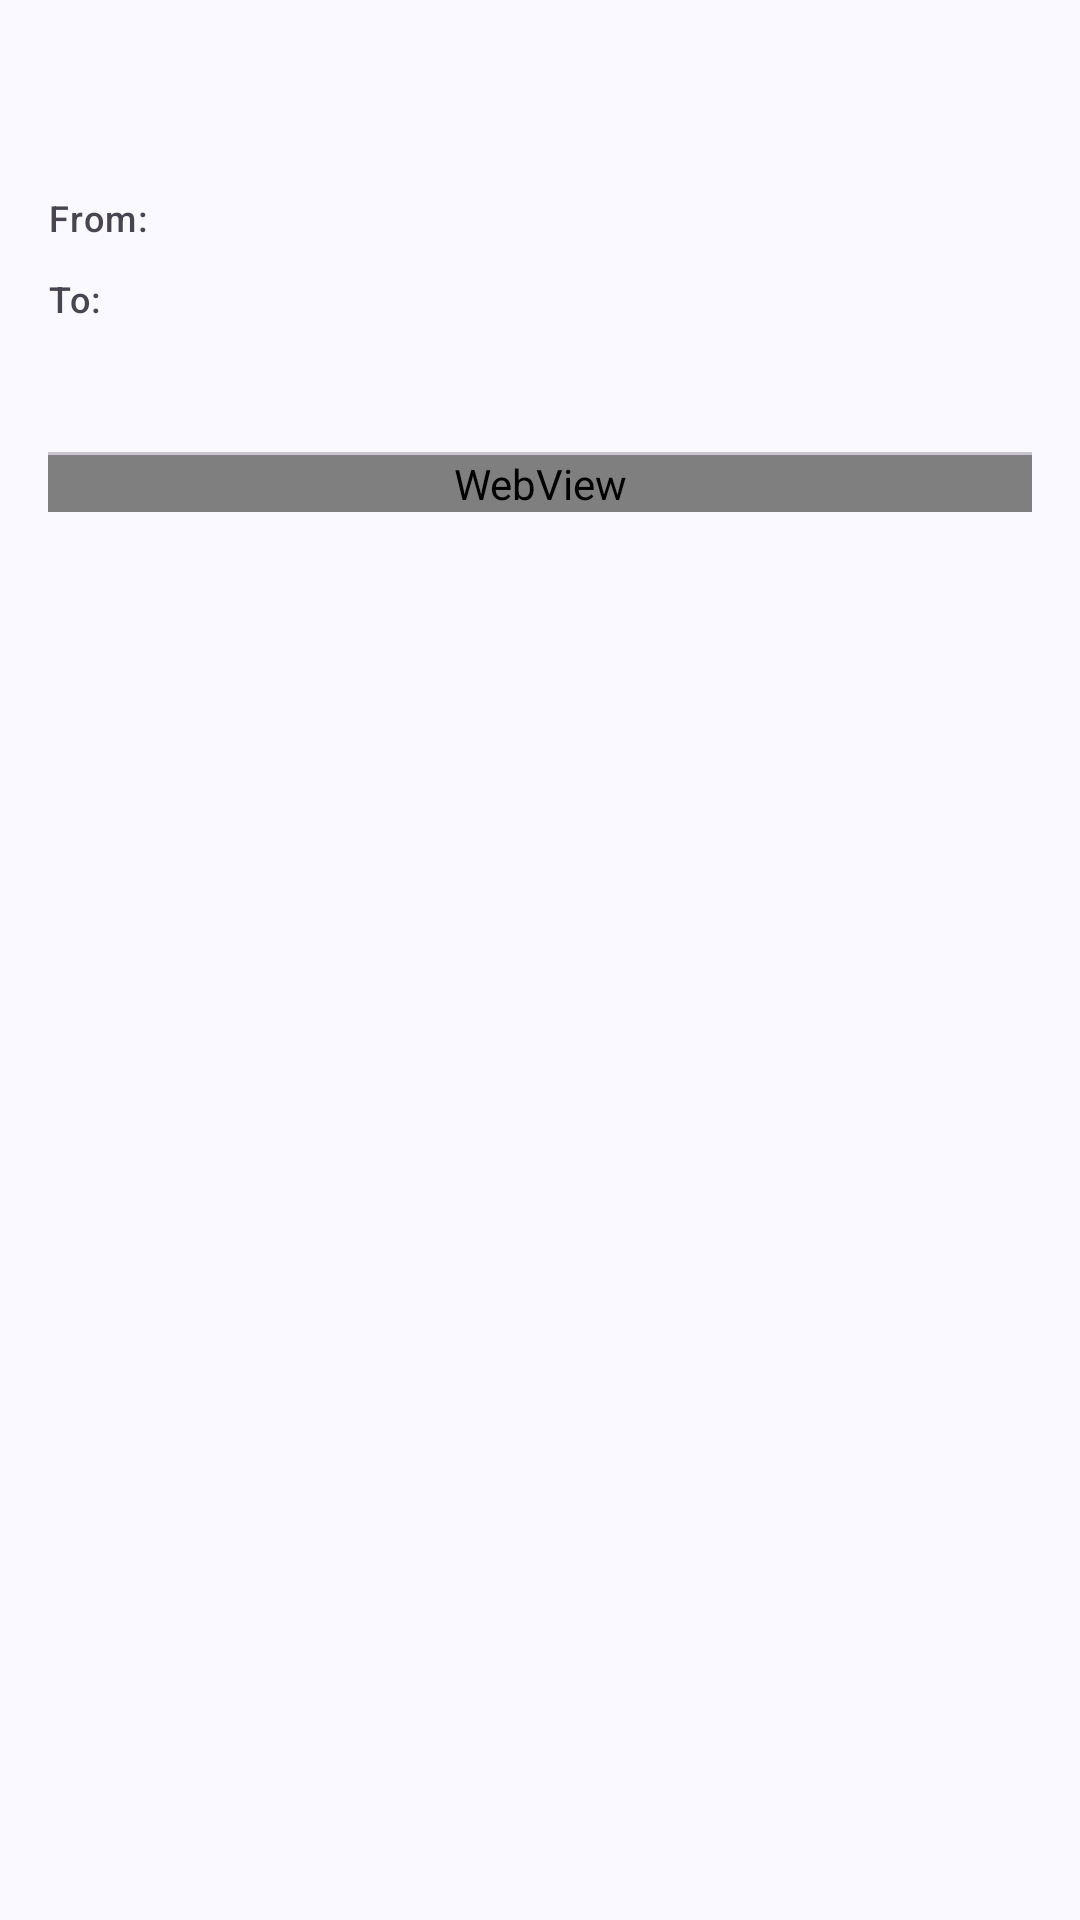

This screen was rendered from an Android layout file. Write that file and the resources it references.
<!-- AndroidManifest.xml: application theme Theme.EmailClient -->
<!-- res/layout/fragment_email_detail.xml -->
<?xml version="1.0" encoding="utf-8"?>
<androidx.core.widget.NestedScrollView xmlns:android="http://schemas.android.com/apk/res/android"
    xmlns:app="http://schemas.android.com/apk/res-auto"
    xmlns:tools="http://schemas.android.com/tools"
    android:layout_width="match_parent"
    android:layout_height="match_parent">

        <androidx.constraintlayout.widget.ConstraintLayout
            android:layout_width="match_parent"
            android:layout_height="wrap_content"
            android:padding="16dp">

            <TextView
                android:id="@+id/textSubject"
                android:layout_width="0dp"
                android:layout_height="wrap_content"
                android:textAppearance="@style/TextAppearance.Material3.HeadlineSmall"
                app:layout_constraintEnd_toEndOf="parent"
                app:layout_constraintStart_toStartOf="parent"
                app:layout_constraintTop_toTopOf="parent"
                tools:text="Email Subject" />

            <TextView
                android:id="@+id/labelFrom"
                android:layout_width="wrap_content"
                android:layout_height="wrap_content"
                android:layout_marginTop="16dp"
                android:text="@string/email_from"
                android:textAppearance="@style/TextAppearance.Material3.LabelMedium"
                app:layout_constraintStart_toStartOf="parent"
                app:layout_constraintTop_toBottomOf="@id/textSubject" />

            <TextView
                android:id="@+id/textFrom"
                android:layout_width="0dp"
                android:layout_height="wrap_content"
                android:layout_marginStart="8dp"
                android:textAppearance="@style/TextAppearance.Material3.BodyMedium"
                app:layout_constraintEnd_toEndOf="parent"
                app:layout_constraintStart_toEndOf="@id/labelFrom"
                app:layout_constraintTop_toTopOf="@id/labelFrom"
                tools:text="sender@example.com" />

            <TextView
                android:id="@+id/labelTo"
                android:layout_width="wrap_content"
                android:layout_height="wrap_content"
                android:layout_marginTop="8dp"
                android:text="@string/email_to"
                android:textAppearance="@style/TextAppearance.Material3.LabelMedium"
                app:layout_constraintStart_toStartOf="parent"
                app:layout_constraintTop_toBottomOf="@id/textFrom" />

            <TextView
                android:id="@+id/textTo"
                android:layout_width="0dp"
                android:layout_height="wrap_content"
                android:layout_marginStart="8dp"
                android:textAppearance="@style/TextAppearance.Material3.BodyMedium"
                app:layout_constraintEnd_toEndOf="parent"
                app:layout_constraintStart_toEndOf="@id/labelTo"
                app:layout_constraintTop_toTopOf="@id/labelTo"
                tools:text="recipient@example.com" />

            <TextView
                android:id="@+id/textDate"
                android:layout_width="0dp"
                android:layout_height="wrap_content"
                android:layout_marginTop="8dp"
                android:textAppearance="@style/TextAppearance.Material3.BodySmall"
                android:textColor="?attr/colorOnSurfaceVariant"
                app:layout_constraintEnd_toEndOf="parent"
                app:layout_constraintStart_toStartOf="parent"
                app:layout_constraintTop_toBottomOf="@id/textTo"
                tools:text="Jan 1, 2024 at 10:00 AM" />

            <com.google.android.material.divider.MaterialDivider
                android:id="@+id/divider"
                android:layout_width="match_parent"
                android:layout_height="wrap_content"
                android:layout_marginVertical="16dp"
                app:layout_constraintTop_toBottomOf="@id/textDate" />

            <androidx.recyclerview.widget.RecyclerView
                android:id="@+id/recyclerViewAttachments"
                android:layout_width="0dp"
                android:layout_height="wrap_content"
                android:visibility="gone"
                android:orientation="vertical"
                app:layoutManager="androidx.recyclerview.widget.LinearLayoutManager"
                app:layout_constraintEnd_toEndOf="parent"
                app:layout_constraintStart_toStartOf="parent"
                app:layout_constraintTop_toBottomOf="@id/divider"
                tools:visibility="visible"
                tools:itemCount="2"
                tools:listitem="@layout/item_attachment" />

            <com.google.android.material.card.MaterialCardView
                android:id="@+id/cardLoadImages"
                android:layout_width="0dp"
                android:layout_height="wrap_content"
                android:layout_marginBottom="8dp"
                android:visibility="gone"
                app:cardBackgroundColor="?attr/colorSurfaceVariant"
                app:cardElevation="0dp"
                app:layout_constraintEnd_toEndOf="parent"
                app:layout_constraintStart_toStartOf="parent"
                app:layout_constraintTop_toBottomOf="@id/recyclerViewAttachments"
                tools:visibility="visible">

                <LinearLayout
                    android:layout_width="match_parent"
                    android:layout_height="wrap_content"
                    android:orientation="horizontal"
                    android:padding="12dp"
                    android:gravity="center_vertical">

                    <TextView
                        android:layout_width="0dp"
                        android:layout_height="wrap_content"
                        android:layout_weight="1"
                        android:text="@string/external_images_message"
                        android:textAppearance="@style/TextAppearance.Material3.BodyMedium" />

                    <com.google.android.material.button.MaterialButton
                        android:id="@+id/buttonLoadImages"
                        style="@style/Widget.Material3.Button.TextButton"
                        android:layout_width="wrap_content"
                        android:layout_height="wrap_content"
                        android:text="@string/load_images_button" />

                </LinearLayout>
            </com.google.android.material.card.MaterialCardView>

            <WebView
                android:id="@+id/webViewBody"
                android:layout_width="0dp"
                android:layout_height="wrap_content"
                app:layout_constraintEnd_toEndOf="parent"
                app:layout_constraintStart_toStartOf="parent"
                app:layout_constraintTop_toBottomOf="@id/cardLoadImages" />

        </androidx.constraintlayout.widget.ConstraintLayout>

</androidx.core.widget.NestedScrollView>
<!-- res/layout/item_attachment.xml (included above) -->
<?xml version="1.0" encoding="utf-8"?>
<com.google.android.material.card.MaterialCardView xmlns:android="http://schemas.android.com/apk/res/android"
    xmlns:app="http://schemas.android.com/apk/res-auto"
    xmlns:tools="http://schemas.android.com/tools"
    android:layout_width="match_parent"
    android:layout_height="wrap_content"
    android:layout_margin="4dp"
    app:cardElevation="2dp"
    app:cardCornerRadius="8dp">

    <androidx.constraintlayout.widget.ConstraintLayout
        android:layout_width="match_parent"
        android:layout_height="wrap_content"
        android:padding="12dp">

        <ImageView
            android:id="@+id/iconAttachment"
            android:layout_width="40dp"
            android:layout_height="40dp"
            android:src="@drawable/ic_attachment"
            android:contentDescription="@string/attachment_icon"
            app:tint="?attr/colorPrimary"
            app:layout_constraintStart_toStartOf="parent"
            app:layout_constraintTop_toTopOf="parent" />

        <TextView
            android:id="@+id/textFileName"
            android:layout_width="0dp"
            android:layout_height="wrap_content"
            android:layout_marginStart="12dp"
            android:layout_marginEnd="8dp"
            android:textAppearance="@style/TextAppearance.Material3.BodyMedium"
            android:textColor="?attr/colorOnSurface"
            android:ellipsize="end"
            android:maxLines="1"
            app:layout_constraintStart_toEndOf="@id/iconAttachment"
            app:layout_constraintEnd_toStartOf="@id/buttonDownload"
            app:layout_constraintTop_toTopOf="@id/iconAttachment"
            tools:text="document.pdf" />

        <TextView
            android:id="@+id/textFileSize"
            android:layout_width="0dp"
            android:layout_height="wrap_content"
            android:layout_marginStart="12dp"
            android:textAppearance="@style/TextAppearance.Material3.BodySmall"
            android:textColor="?attr/colorOnSurfaceVariant"
            app:layout_constraintStart_toEndOf="@id/iconAttachment"
            app:layout_constraintEnd_toEndOf="parent"
            app:layout_constraintTop_toBottomOf="@id/textFileName"
            tools:text="2.4 MB" />

        <com.google.android.material.button.MaterialButton
            android:id="@+id/buttonDownload"
            style="@style/Widget.Material3.Button.IconButton"
            android:layout_width="wrap_content"
            android:layout_height="wrap_content"
            app:icon="@drawable/ic_download"
            app:layout_constraintEnd_toEndOf="parent"
            app:layout_constraintTop_toTopOf="parent" />

        <com.google.android.material.progressindicator.CircularProgressIndicator
            android:id="@+id/progressDownload"
            android:layout_width="24dp"
            android:layout_height="24dp"
            android:visibility="gone"
            android:indeterminate="true"
            app:layout_constraintEnd_toEndOf="@id/buttonDownload"
            app:layout_constraintStart_toStartOf="@id/buttonDownload"
            app:layout_constraintTop_toTopOf="@id/buttonDownload"
            app:layout_constraintBottom_toBottomOf="@id/buttonDownload"
            tools:visibility="visible" />

    </androidx.constraintlayout.widget.ConstraintLayout>

</com.google.android.material.card.MaterialCardView>
<!-- resources referenced by this layout -->
<resources>
  <string name="attachment_icon">Attachment icon</string>
  <string name="email_from">From:</string>
  <string name="email_to">To:</string>
  <string name="external_images_message">This email contains external images</string>
  <string name="load_images_button">Load Images</string>
  <style name="Theme.EmailClient" parent="Theme.Material3.Light.NoActionBar">
          
          <item name="colorPrimary">@color/md_theme_light_primary</item>
          <item name="colorOnPrimary">@color/md_theme_light_onPrimary</item>
          <item name="colorPrimaryContainer">@color/md_theme_light_primaryContainer</item>
          <item name="colorOnPrimaryContainer">@color/md_theme_light_onPrimaryContainer</item>
  
          
          <item name="colorSecondary">@color/md_theme_light_secondary</item>
          <item name="colorOnSecondary">@color/md_theme_light_onSecondary</item>
          <item name="colorSecondaryContainer">@color/md_theme_light_secondaryContainer</item>
          <item name="colorOnSecondaryContainer">@color/md_theme_light_onSecondaryContainer</item>
  
          
          <item name="android:colorBackground">@color/md_theme_light_background</item>
          <item name="colorOnBackground">@color/md_theme_light_onBackground</item>
          <item name="colorSurface">@color/md_theme_light_surface</item>
          <item name="colorOnSurface">@color/md_theme_light_onSurface</item>
  
          
          <item name="colorError">@color/md_theme_light_error</item>
          <item name="colorOnError">@color/md_theme_light_onError</item>
  
          
          <item name="android:statusBarColor">@color/md_theme_light_primary</item>
          <item name="android:navigationBarColor">@color/md_theme_light_surface</item>
          <item name="android:windowLightStatusBar">false</item>
      </style>
  <color name="md_theme_light_primary">#415F91</color>
  <color name="md_theme_light_onPrimary">#FFFFFF</color>
  <color name="md_theme_light_primaryContainer">#D6E3FF</color>
  <color name="md_theme_light_onPrimaryContainer">#284777</color>
  <color name="md_theme_light_secondary">#565F71</color>
  <color name="md_theme_light_onSecondary">#FFFFFF</color>
  <color name="md_theme_light_secondaryContainer">#DAE2F9</color>
  <color name="md_theme_light_onSecondaryContainer">#3E4759</color>
  <color name="md_theme_light_background">#F9F9FF</color>
  <color name="md_theme_light_onBackground">#191C20</color>
  <color name="md_theme_light_surface">#F9F9FF</color>
  <color name="md_theme_light_onSurface">#191C20</color>
  <color name="md_theme_light_error">#BA1A1A</color>
  <color name="md_theme_light_onError">#FFFFFF</color>
</resources>
